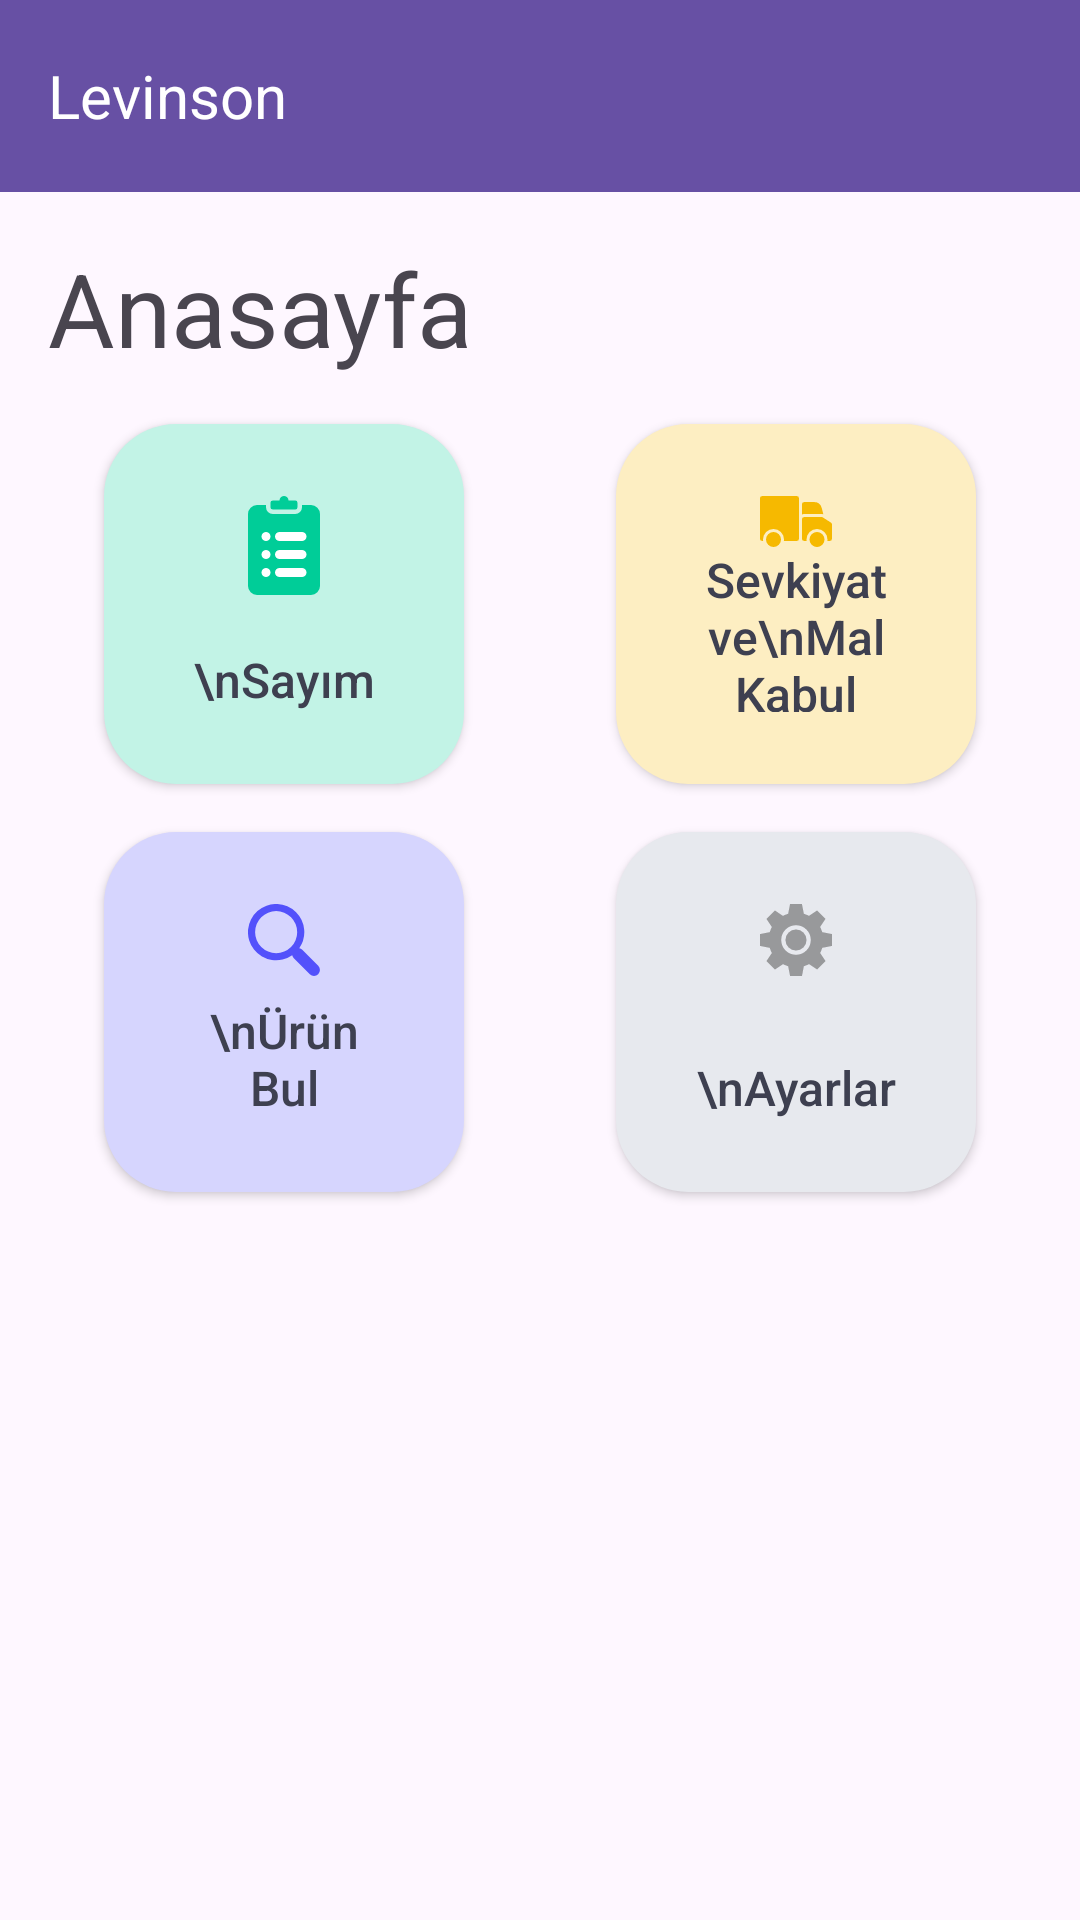

Write the Android layout XML for this screen, with the resource values it uses.
<!-- AndroidManifest.xml: application theme Theme.Levinson -->
<!-- res/layout/activity_home_screen.xml -->
<?xml version="1.0" encoding="utf-8"?>
<layout xmlns:android="http://schemas.android.com/apk/res/android"
    xmlns:app="http://schemas.android.com/apk/res-auto"
    xmlns:tools="http://schemas.android.com/tools">

    <androidx.constraintlayout.widget.ConstraintLayout
        android:layout_width="match_parent"
        android:layout_height="match_parent"
        tools:context=".HomeScreenActivity">

        <com.google.android.material.appbar.AppBarLayout
            android:id="@+id/appBarLayout"
            android:layout_width="match_parent"
            android:layout_height="wrap_content"
            app:layout_constraintEnd_toEndOf="parent"
            app:layout_constraintEnd_toStartOf="parent"
            app:layout_constraintTop_toTopOf="parent">

            
            <androidx.appcompat.widget.Toolbar
                android:id="@+id/toolbar"
                android:layout_width="match_parent"
                android:layout_height="?attr/actionBarSize"
                android:background="?attr/colorPrimary"
                app:popupTheme="@style/ThemeOverlay.Material3.Toolbar.Surface">

                <TextView
                    android:id="@+id/toolbar_title"
                    android:layout_width="wrap_content"
                    android:layout_height="wrap_content"
                    android:text="Levinson"
                    android:textColor="#fff"
                    android:textSize="20sp" />
            </androidx.appcompat.widget.Toolbar>
        </com.google.android.material.appbar.AppBarLayout>
        <com.google.android.material.textview.MaterialTextView
            android:id="@+id/pageLabel"
            android:layout_width="match_parent"
            android:layout_height="wrap_content"
            app:layout_constraintTop_toBottomOf="@id/appBarLayout"
            app:layout_constraintStart_toStartOf="parent"
            android:layout_marginTop="16dp"
            android:layout_marginStart="16dp"
            android:layout_marginEnd="16dp"
            android:text="@string/mainpage"
            style="@style/TextAppearance.AppCompat.Display1"
            />
        <androidx.appcompat.widget.AppCompatButton
            app:layout_constraintStart_toStartOf="parent"
            app:layout_constraintTop_toBottomOf="@id/pageLabel"
            app:layout_constraintEnd_toStartOf="@id/fMain_btnSevkiyat"
            android:layout_marginTop="16dp"
            android:layout_width="120dp"
            android:layout_height="120dp"
            android:layout_weight="1"
            android:padding="24dp"
            android:layout_margin="16dp"
            android:drawableTop="@drawable/ic_sayim"
            android:background="@drawable/btn_1"
            android:textColor="#3e4050"
            android:textAllCaps="false"
            android:textSize="16dp"
            android:gravity="bottom|center"
            android:text="\nSayım"
            android:id="@+id/fMain_btnSayim" />

        <androidx.appcompat.widget.AppCompatButton
            app:layout_constraintStart_toEndOf="@id/fMain_btnSayim"
            app:layout_constraintTop_toBottomOf="@id/pageLabel"
            app:layout_constraintEnd_toEndOf="parent"
            android:layout_marginTop="16dp"
            android:layout_width="120dp"
            android:layout_height="120dp"
            android:layout_weight="1"
            android:padding="24dp"
            android:layout_margin="16dp"
            android:drawableTop="@drawable/ic_sevkiyat"
            android:background="@drawable/fragm_main_btn2"
            android:textColor="#3e4050"
            android:textAllCaps="false"
            android:textSize="16dp"
            android:gravity="bottom|center"
            android:text="Sevkiyat ve\nMal Kabul"
            android:id="@+id/fMain_btnSevkiyat"/>

        <androidx.appcompat.widget.AppCompatButton
            app:layout_constraintStart_toStartOf="parent"
            app:layout_constraintTop_toBottomOf="@id/fMain_btnSayim"
            app:layout_constraintEnd_toStartOf="@id/fMain_btnCihazAyarlari"
            android:layout_marginTop="16dp"
            android:layout_width="120dp"
            android:layout_height="120dp"
            android:layout_weight="1"
            android:padding="24dp"
            android:layout_margin="16dp"
            android:drawableTop="@drawable/ic_find"
            android:background="@drawable/fragm_main_btn3"
            android:textColor="#3e4050"
            android:textAllCaps="false"
            android:textSize="16dp"
            android:gravity="bottom|center"
            android:text="\nÜrün Bul"
            android:id="@+id/fMain_btnUrunBul" />

        <androidx.appcompat.widget.AppCompatButton
            app:layout_constraintStart_toEndOf="@id/fMain_btnUrunBul"
            app:layout_constraintEnd_toEndOf="parent"
            app:layout_constraintTop_toBottomOf="@id/fMain_btnSevkiyat"
            android:layout_width="120dp"
            android:layout_height="120dp"
            android:layout_weight="1"
            android:padding="24dp"
            android:layout_margin="16dp"
            android:drawableTop="@drawable/ic_ayar"
            android:background="@drawable/fragm_main_btn5"
            android:textColor="#3e4050"
            android:textAllCaps="false"
            android:textSize="16sp"
            android:gravity="bottom|center"
            android:text="\nAyarlar"
            android:id="@+id/fMain_btnCihazAyarlari" />
    </androidx.constraintlayout.widget.ConstraintLayout>
</layout>
<!-- resources referenced by this layout -->
<resources>
  <!-- drawable btn_1 (drawable) -->
  <?xml version="1.0" encoding="utf-8"?>
  <selector xmlns:android="http://schemas.android.com/apk/res/android">
      <item android:state_pressed="true">
          <shape android:shape="rectangle">
              <corners android:radius="24dp" />
              <solid android:color="#8ff2d8"></solid>
          </shape>
      </item>
  
      <item>
          <shape android:shape="rectangle">
              <corners android:radius="24dp" />
              <solid android:color="#c2f3e6"></solid>
          </shape>
      </item>
  </selector>
  <!-- drawable fragm_main_btn2 (drawable) -->
  <?xml version="1.0" encoding="utf-8"?>
  <selector xmlns:android="http://schemas.android.com/apk/res/android">
      <item android:state_pressed="true">
          <shape android:shape="rectangle">
              <corners android:radius="24dp" />
              <solid android:color="#fce192"></solid>
          </shape>
      </item>
  
      <item>
          <shape android:shape="rectangle">
              <corners android:radius="24dp" />
              <solid android:color="#fdeec2"></solid>
          </shape>
      </item>
  </selector>
  <!-- drawable fragm_main_btn3 (drawable) -->
  <?xml version="1.0" encoding="utf-8"?>
  <selector xmlns:android="http://schemas.android.com/apk/res/android">
      <item android:state_pressed="true">
          <shape android:shape="rectangle">
              <corners android:radius="24dp" />
              <solid android:color="#a5a3fa"></solid>
          </shape>
      </item>
  
      <item>
          <shape android:shape="rectangle">
              <corners android:radius="24dp" />
              <solid android:color="#d6d5fe"></solid>
          </shape>
      </item>
  </selector>
  <!-- drawable fragm_main_btn5 (drawable) -->
  <?xml version="1.0" encoding="utf-8"?>
  <selector xmlns:android="http://schemas.android.com/apk/res/android">
      <item android:state_pressed="true">
          <shape android:shape="rectangle">
              <corners android:radius="24dp" />
              <solid android:color="#ccd6ef"></solid>
          </shape>
      </item>
  
      <item>
          <shape android:shape="rectangle">
              <corners android:radius="24dp" />
              <solid android:color="#e7e9ee"></solid>
          </shape>
      </item>
  </selector>
  <!-- drawable ic_find (drawable) -->
  <?xml version="1.0" encoding="utf-8" ?>
  <vector xmlns:android="http://schemas.android.com/apk/res/android" xmlns:aapt="http://schemas.android.com/aapt"
      android:viewportWidth="20.191"
      android:viewportHeight="20.192"
      android:width="24dp"
      android:height="24dp">
  
      
  
  
      <group
          android:translateX="-0.001">
          <path
              android:pathData="M13.485 2.31A7.9 7.9 0 1 0 12.4 14.38a1.663 1.663 0 0 0 0.451 0.837L17.342 19.7a1.669 1.669 0 0 0 2.36 -2.36l-4.486 -4.487a1.669 1.669 0 0 0 -0.837 -0.45A7.909 7.909 0 0 0 13.485 2.31Zm-1.416 9.758a5.9 5.9 0 1 1 0 -8.341A5.905 5.905 0 0 1 12.068 12.069Z"
              android:fillColor="#5351FB" />
      </group>
  
  </vector>
  <string name="mainpage">Anasayfa</string>
  <style name="Theme.Levinson" parent="Base.Theme.Levinson" />
  <style name="Base.Theme.Levinson" parent="Theme.Material3.DayNight.NoActionBar">
          
          
      </style>
</resources>
